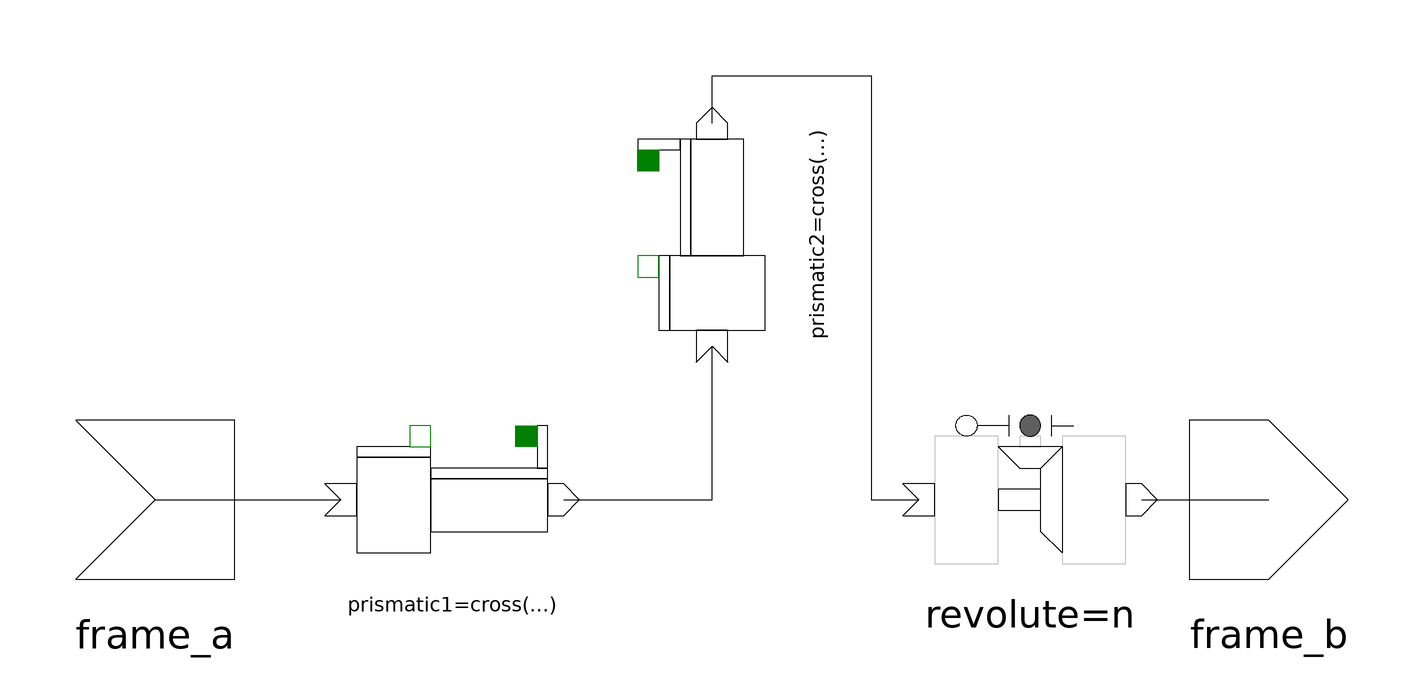

The Modelica model whose source follows is shown above as a component diagram (icons at their Placement, wires along their Line points).

model Planar "Planar joint (3 degrees-of-freedom, used in spanning tree)"
    extends Interfaces.TwoTreeFrames;
    parameter Real n[3]={0,0,1}
      "Axis perpendicular to plane resolved in frame_a (= same as in frame_b)";
    parameter Real nx[3]={1,0,0} "x-translation axis resolved in frame_a";
    parameter SI.Position qx0=0 "Distance offset in nx direction (see info)";
    parameter SI.Position qy0=0 "Distance offset in ny direction (see info)";
    parameter Real qr0=0 "Rotation angle offset (see info) in [deg]";
    parameter Boolean startValueFixed=false
      "true, if start values of q, qd are fixed";
    annotation (
      Coordsys(
        extent=[-100, -100; 100, 100],
        grid=[1, 1],
        component=[20, 20]),
      Window(
        x=0.17,
        y=0.04,
        width=0.74,
        height=0.81),
      Documentation(info="<HTML>
<p>
Joint where frame_b can move in a plane and can rotation around an
axis perpendicular to the plane. The plane is defined by
vector n which is perpendicular to the plane and by vector nx,
which points in the direction of the x-axis of the plane.
The relative distances prismatic1.q, prismatic2.q [m] and
the relative rotation angle revolute.q [rad], as well as
the relative velocities prismatic1.qd, prismatic1.qd [m/s],
and the relative angular velocity revolute.qd [rad/s]
are used as state variables.
</p>

<p>
The following parameters are used to define the joint:
</p>
  n    : Axis perpendicular to plane resolved in frame_a (= same as in frame_b)
         n must not necessarily be a unit vector. E.g.,
            n = {0, 0, 1} or n = {1, 0, 1}
  qx0  : If prismatic1.q0=qx0, prismatic2.q0=qy0 and
  qy0    revolute.q=qr0, frame_a and frame_b are identical.
  qr0
  startValueFixed: true, if start values of q, qd are fixed.
</pre>
</HTML>
"),
      Icon(
        Rectangle(extent=[-30, -50; -10, 50], style(
            color=0,
            pattern=0,
            fillColor=8)),
        Rectangle(extent=[10, -30; 30, 30], style(
            color=0,
            pattern=0,
            fillColor=8)),
        Rectangle(extent=[-90, -10; -30, 10], style(
            color=0,
            pattern=0,
            fillColor=8)),
        Rectangle(extent=[90, -10; 30, 10], style(
            color=0,
            pattern=0,
            fillColor=8)),
        Text(extent=[-101, -131; 99, -71], string="%name=%n")));
    Prismatic prismatic1(
      n=(cross(cross(n, nx), n)),
      q0=qx0,
      startValueFixed=startValueFixed) annotation (extent=[-69, -20; -29, 20]);
    Prismatic prismatic2(
      n=(cross(n, nx)),
      q0=qy0,
      startValueFixed=startValueFixed) annotation (extent=[-20, 30; 20, 70],
        rotation=90);
    Revolute revolute(
      n=n,
      q0=qr0,
      startValueFixed=startValueFixed) annotation (extent=[40, -20; 80, 20]);
  equation
    connect(frame_a, prismatic1.frame_a) annotation (points=[-105, 0; -70, 0]);
    connect(prismatic1.frame_b, prismatic2.frame_a) annotation (points=[-28, 0
          ; 0, 0; -1.11022e-015, 29]);
    connect(prismatic2.frame_b, revolute.frame_a) annotation (points=[
          1.11022e-015, 71; 0, 80; 30, 80; 30, 0; 39, 0]);
    connect(revolute.frame_b, frame_b) annotation (points=[81, 0; 105, 0]);
  end Planar;